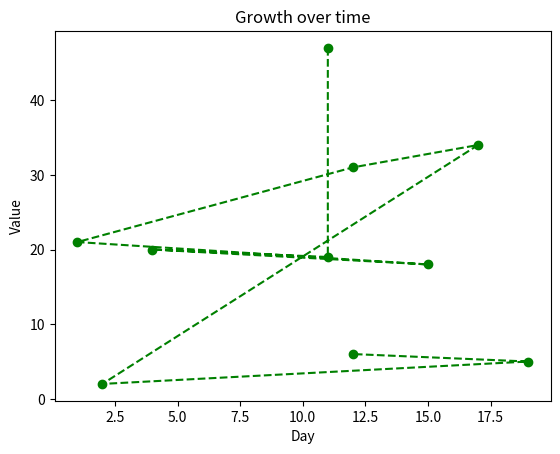
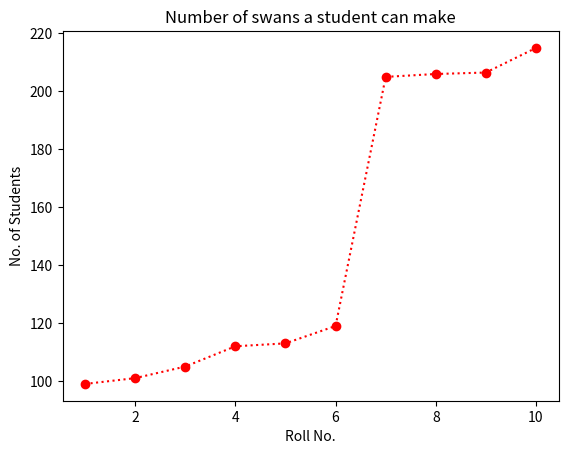
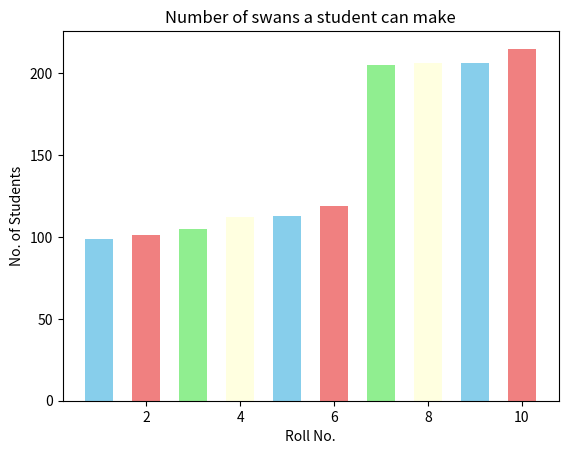

The matplotlib source for these figures, in order:
#day 22

print("Day 22 - Matplotlib - Plot Customization: Title, Colors, Labels")

from matplotlib import pyplot as plt
import numpy as np

x = np.random.randint(1,20,10)
print(x)
print("\n")

y = np.random.randint(1,50,10)
print(y)
print("\n")

plt.plot(x,y, color='green', marker='o' , linestyle = '--' )
plt.title("Growth over time")
plt.xlabel("Day")
plt.ylabel("Value")
plt.show()

#tasks for day 22

a = [1,2,3,4,5,6,7,8,9,10]
b = [99,101,105,112,113,119,205,206,206.5,215]
plt.plot(a , b , color = 'red' , marker = 'o' , linestyle = ':')
plt.title("Number of swans a student can make")
plt.xlabel("Roll No.")
plt.ylabel("No. of Students")
plt.show()

colors = ['skyblue' , 'lightcoral' , 'lightgreen' , 'lightyellow']
plt.bar(a , b, color = colors, width = 0.6)
plt.title("Number of swans a student can make")
plt.xlabel("Roll No.")
plt.ylabel("No. of Students")
plt.show()
